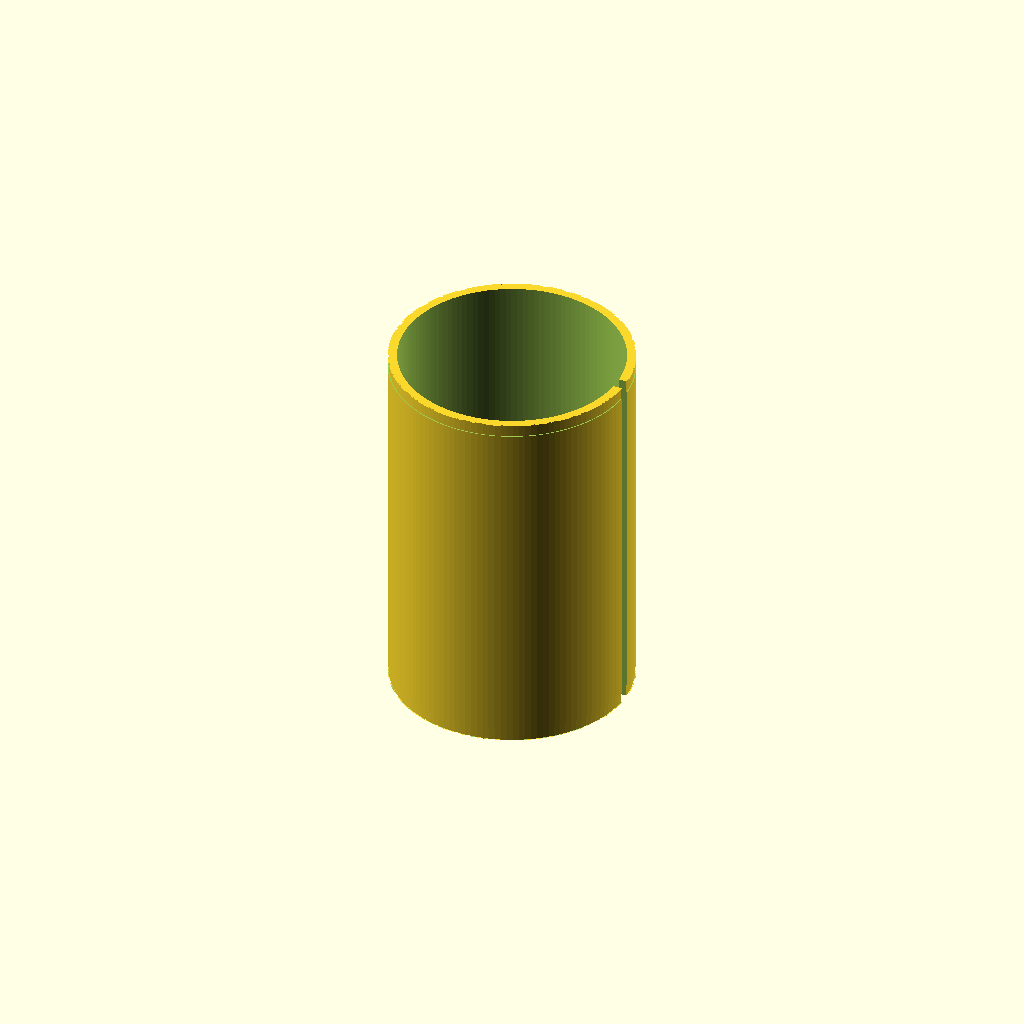
Cell 1: the model at its default parameters.
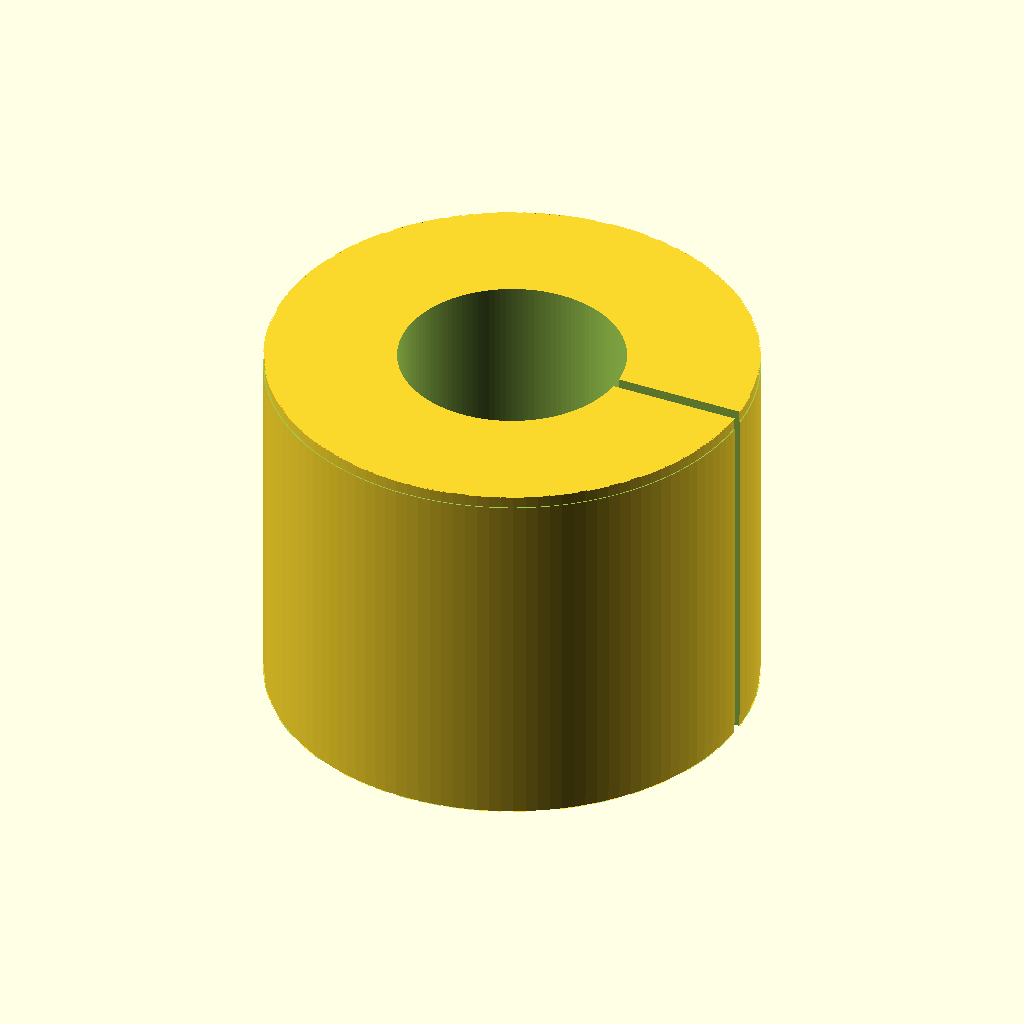
Cell 2: sleeve_od = 116.8 (everything else at default).
All cells are drawn from one camera (rotation 55°, 0°, 25°, orthographic, colour scheme Cornfield), so only the parameter changes between them.
OpenSCAD source file CAD/004-LIO-3D-print_inner_sleeve_v01.scad:
// Lio v0.1 — Removable Flocked Inner Sleeve
// Units: millimeters
//
// This part integrates:
// - flocking carrier
// - replaceable optical black liner support
// - flexible tolerance compensator
// - vertical seam/keyway for alignment and flex
//
// Print orientation:
// - vertical
//
// Material:
// - PETG preferred
//
// Important:
// - Test fit this sleeve inside the fixed outer tube BEFORE applying flocking.
// - After flocking, the inside diameter becomes smaller and the sleeve may become stiffer.
// - If it is too tight, reduce sleeve_od by 0.3–0.5 mm.
// - If it is too loose, increase sleeve_od by 0.2–0.3 mm.

$fn = 128;
eps = 0.05;

// ----------------------------
// Sleeve dimensions
// ----------------------------

sleeve_od = 58.4;       // outer diameter before flocking
sleeve_id = 54.0;       // inner optical bore before flocking
sleeve_h  = 90.0;       // sleeve height

// Wall thickness is calculated automatically.
wall_thickness = (sleeve_od - sleeve_id) / 2;

// ----------------------------
// Vertical split seam / keyway
// ----------------------------

seam_width = 3.0;       // tangential slot width
seam_depth = wall_thickness + 1.2;  
// depth should cut fully through the sleeve wall.
// It also acts as a keyway for the outer tube's internal alignment rib.

seam_z_margin = 0.0;    // set to 2–5 if you want seam not to reach ends

// ----------------------------
// Optional grip tabs / removal notches
// ----------------------------

enable_removal_notches = true;

notch_w = 10;           // width of small finger notches
notch_h = 5;            // notch height
notch_depth = 2.0;      // radial notch depth

// ----------------------------
// Optional top/bottom relief bands
// ----------------------------

enable_relief_bands = true;

relief_h = 3.0;         // height of relief at top and bottom
relief_depth = 0.25;    // reduce OD slightly at the ends for easier insertion

// ----------------------------
// Helper modules
// ----------------------------

module tube(od, id, h) {
    difference() {
        cylinder(d = od, h = h);
        translate([0, 0, -1])
            cylinder(d = id, h = h + 2);
    }
}

module vertical_seam_cut() {
    // Cut through the sleeve wall on +X side.
    // This creates both flex and an alignment slot.
    translate([
        sleeve_od/2 - seam_depth/2 + eps,
        0,
        sleeve_h/2
    ])
        cube([seam_depth + 2 * eps, seam_width, sleeve_h + 2], center = true);
}

module removal_notches() {
    // Small shallow notches near top and bottom on the side opposite the seam.
    // These make it easier to pull the sleeve out without touching the flocked interior.
    for (zpos = [8, sleeve_h - 8]) {
        translate([
            -sleeve_od/2 + notch_depth/2,
            0,
            zpos
        ])
            cube([notch_depth + 2 * eps, notch_w, notch_h], center = true);
    }
}

module relief_band_cuts() {
    // Slightly reduce OD near top and bottom edges.
    // This prevents the first few millimeters from binding inside the outer tube.
    difference() {
        // Nothing here directly; relief is implemented as subtractive annular cuts below.
    }
}

module annular_relief_cut(zpos) {
    // Removes a very shallow ring from the outside diameter.
    // This creates a lead-in relief but keeps the sleeve mostly cylindrical.
    difference() {
        translate([0, 0, zpos])
            cylinder(d = sleeve_od + 2, h = relief_h);

        translate([0, 0, zpos - eps])
            cylinder(d = sleeve_od - 2 * relief_depth, h = relief_h + 2 * eps);
    }
}

// ----------------------------
// Main model
// ----------------------------

difference() {

    // Main sleeve body
    tube(sleeve_od, sleeve_id, sleeve_h);

    // Full-height seam/keyway
    translate([0, 0, seam_z_margin])
        vertical_seam_cut();

    // Optional removal notches
    if (enable_removal_notches) {
        removal_notches();
    }

    // Optional shallow OD relief at top and bottom
    if (enable_relief_bands) {
        // bottom relief
        annular_relief_cut(0);

        // top relief
        annular_relief_cut(sleeve_h - relief_h);
    }
}
Parameter table extracted from the source (name, type, default, range or options):
eps: number, default 0.05
sleeve_od: number, default 58.4
sleeve_id: number, default 54
sleeve_h: number, default 90
seam_width: number, default 3
seam_z_margin: number, default 0
enable_removal_notches: bool, default true
notch_w: number, default 10
notch_h: number, default 5
notch_depth: number, default 2
enable_relief_bands: bool, default true
relief_h: number, default 3
relief_depth: number, default 0.25
